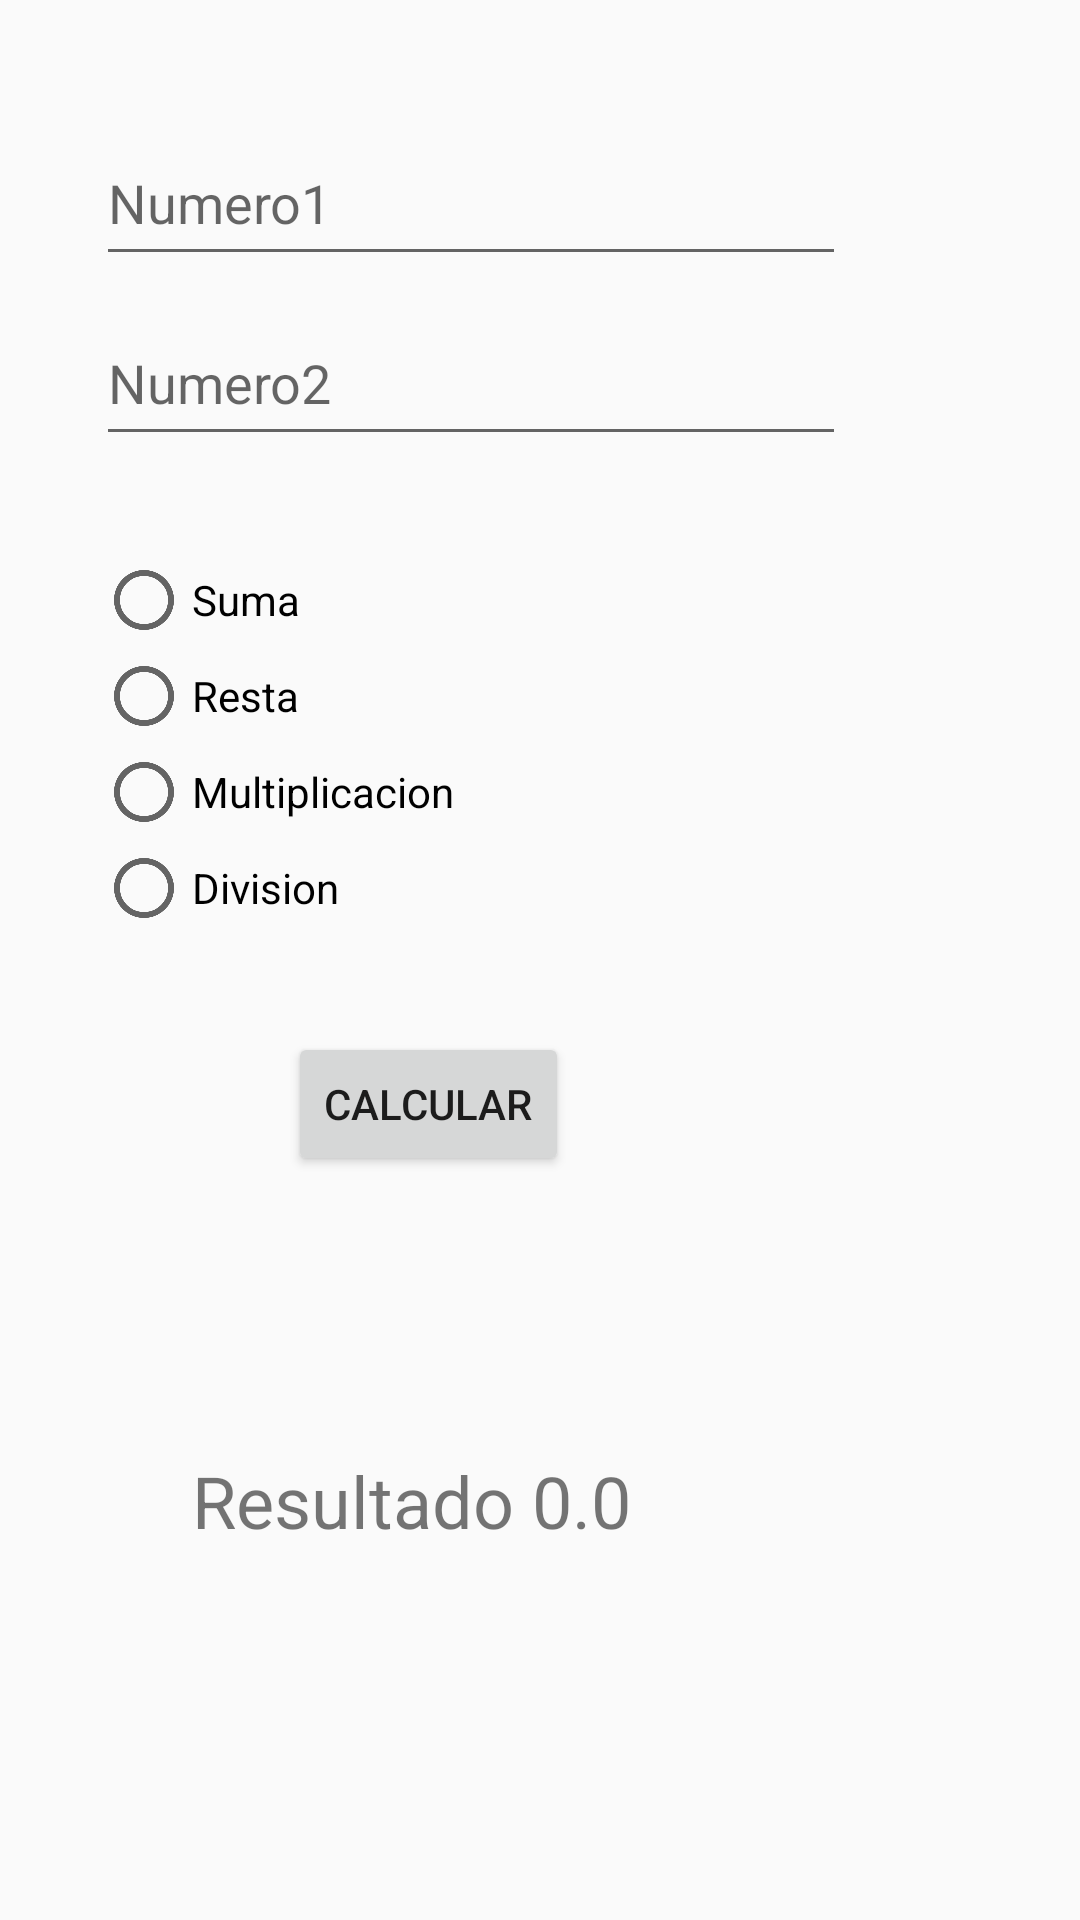

Reconstruct the res/layout file that produces this screen, plus the resources it refers to.
<!-- AndroidManifest.xml: activity theme Theme.AppCompat.DayNight -->
<!-- res/layout/activity_ejemplo1.xml -->
<?xml version="1.0" encoding="utf-8"?>
<androidx.constraintlayout.widget.ConstraintLayout xmlns:android="http://schemas.android.com/apk/res/android"
    xmlns:app="http://schemas.android.com/apk/res-auto"
    xmlns:tools="http://schemas.android.com/tools"
    android:id="@+id/main"
    android:layout_width="match_parent"
    android:layout_height="match_parent"
    tools:context="com.example.ActividadDeKotlin.Tema1App.Ejemplo1Activity">

    <EditText
        android:id="@+id/et1"
        android:layout_width="250dp"
        android:layout_height="52dp"
        android:layout_marginStart="32dp"
        android:layout_marginTop="40dp"
        android:hint="Numero1"
        android:inputType="number"
        app:layout_constraintTop_toTopOf="parent"
        app:layout_constraintStart_toStartOf="parent"
        />

    <EditText
        android:id="@+id/et2"
        android:layout_width="250dp"
        android:layout_height="52dp"
        android:layout_marginStart="32dp"
        android:layout_marginTop="100dp"
        android:hint="Numero2"
        android:inputType="number"
        app:layout_constraintStart_toStartOf="parent"
        app:layout_constraintTop_toTopOf="parent" />



    <Button
        android:id="@+id/btn1"
        android:layout_width="wrap_content"
        android:layout_height="wrap_content"
        android:layout_marginStart="96dp"
        android:layout_marginTop="192dp"
        android:onClick="calcular"
        android:text="Calcular"
        app:layout_constraintStart_toStartOf="parent"
        app:layout_constraintTop_toBottomOf="@id/et2" />

    <TextView
        android:id="@+id/tv1"
        android:layout_width="231dp"
        android:layout_height="47dp"
        android:layout_gravity="center"
        android:layout_marginStart="64dp"
        android:layout_marginTop="92dp"
        android:text="Resultado 0.0"
        android:textSize="24sp"
        app:layout_constraintStart_toStartOf="parent"
        app:layout_constraintTop_toBottomOf="@id/btn1"
        app:layout_constraintVertical_bias="0.696"
        />

    <RadioGroup
        android:id="@+id/Group1"
        android:layout_width="246dp"
        android:layout_height="128dp"
        android:layout_marginStart="32dp"
        app:layout_constraintBottom_toTopOf="@+id/btn1"
        app:layout_constraintStart_toStartOf="parent"
        app:layout_constraintTop_toBottomOf="@+id/et2">

        <RadioButton
            android:id="@+id/rb1"
            android:layout_width="match_parent"
            android:layout_height="wrap_content"
            android:text="Suma" />

        <RadioButton
            android:id="@+id/rb2"
            android:layout_width="match_parent"
            android:layout_height="wrap_content"
            android:text="Resta" />

        <RadioButton
            android:id="@+id/rb3"
            android:layout_width="match_parent"
            android:layout_height="wrap_content"
            android:text="Multiplicacion" />

        <RadioButton
            android:id="@+id/rb4"
            android:layout_width="match_parent"
            android:layout_height="wrap_content"
            android:text="Division" />
    </RadioGroup>

</androidx.constraintlayout.widget.ConstraintLayout>
<!-- resources referenced by this layout -->
<resources>

</resources>
